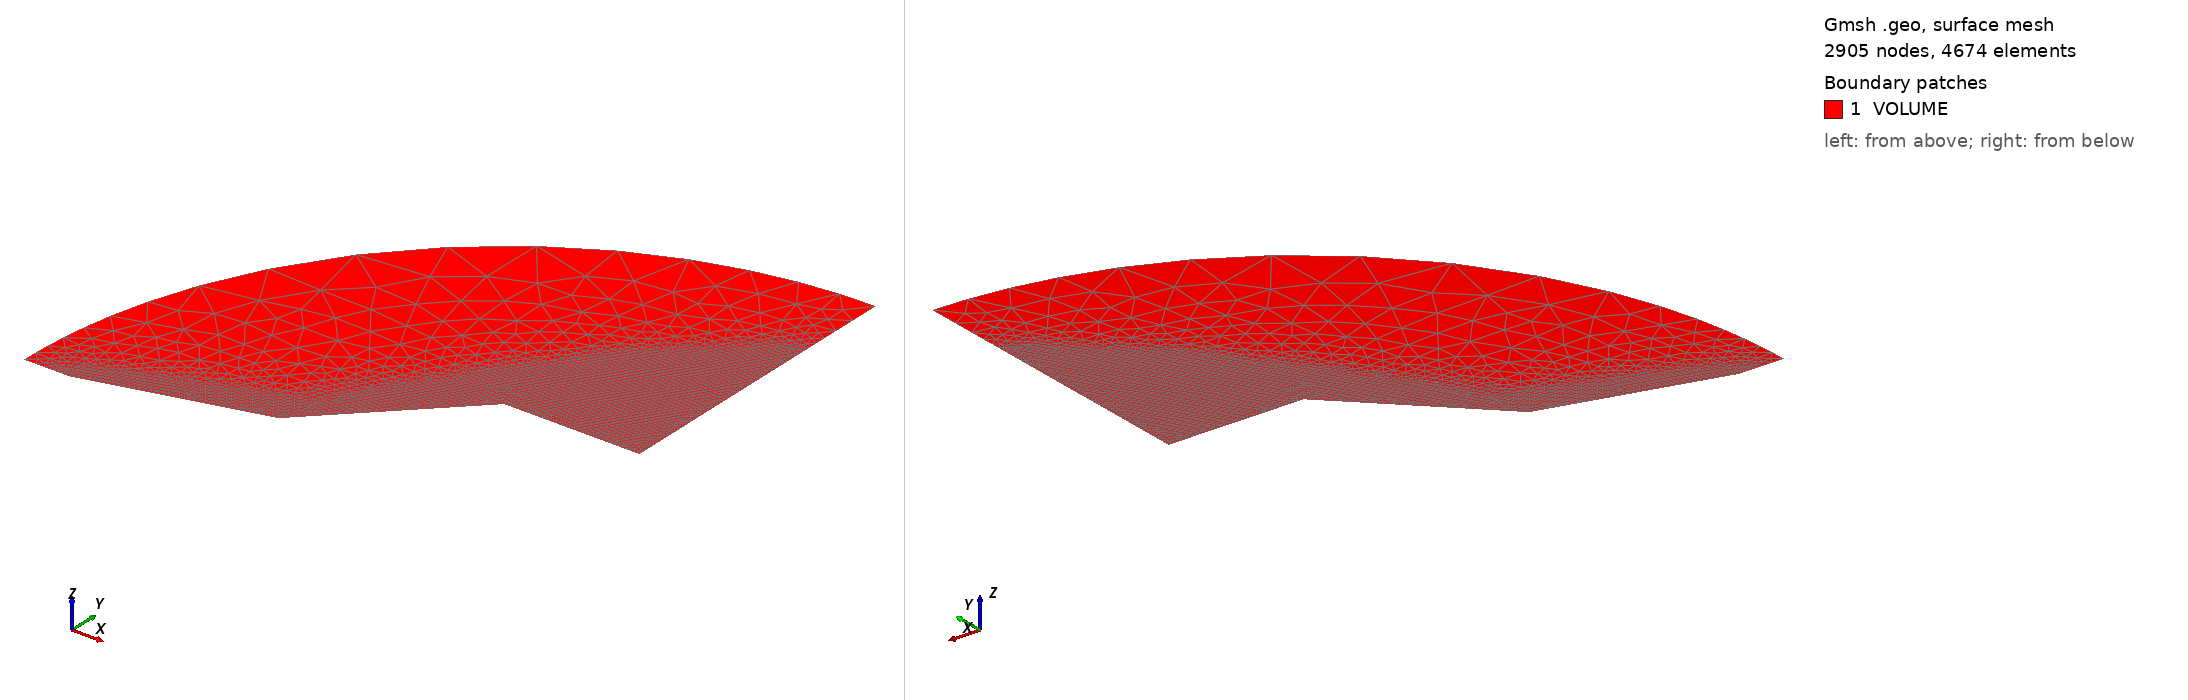

Gmsh geometry script, surface-meshed: 2905 nodes, 4674 surface elements. Boundary patches (legend numbers): 1 VOLUME. Left view from above one corner, right view from below the opposite corner. Legend entries are the model's physical surfaces. The drawing asked Gmsh for element sizes between 1% and 20% of the model's largest extent; the script's own settings can give other sizes.

=== mesh.geo (drawn) ===
// Double wedge, with manual inserted refinement in zone of interest

defl_angle1 = 15 * 3.14/180;
defl_angle2 = 45 * 3.14/180;

length1 = 0.2;
length2 = 0.2;
length3 = 0.15;

f = 1.46;
h = 0.002 / f;
H = 0.1;

X1 = -0.05;
X3 = length1 * Cos(defl_angle1);
X4 = X3 + length2 * Cos(defl_angle2);
Y2 = length1 * Sin(defl_angle1);
Y4 = Y2 + length2 * Sin(defl_angle2);

X5 = X4 + length3;

// Points
Point(1)={X1, 0, 0, H};
Point(2)={0, 0, 0, h * 2};
Point(3)={X3, Y2, 0, h * 2};
Point(4)={X4, Y4, 0, h * 2};

Point(5)={X5, Y4, 0, h * 2};
Point(6)={X5, X5 - X1, 0, H};

Point(7)={X5, 0, 0, H};



// Construction points (for mesh size)
Point(8)={0.21177, 0.0822, 0, H};
Point(10)={X5, Y4+0.075, 0, H};
Point(11)={X5, Y4+0.115, 0, H};
Point(12)={0.213, 0.083, 0, H};
Point(13)={0.2468, 0.138, 0, H};
Point(14)={0.2792, 0.177, 0, H};
Point(15)={0.31485, 0.229, 0, H};
Point(16)={0.3324, 0.249, 0, H};
Point(17)={0.3595, 0.279, 0, H};
Point(18)={0.3943, 0.32, 0, H};
Point(19)={0.42825, 0.35, 0, H};
Point(20)={0.457, 0.378, 0, H};
Point(21)={0.4845, 0.405, 0, H};

Point(22)={X4 + 0.01, Y4 + 0.01, 0, H};
Point(23)={X4 + 0.01, Y4 + 0.005, 0, H};

Point(24)={X5, Y4 + 0.035, 0, H};
Point(25)={X5, Y4 + 0.1, 0, H};
Point(26)={X5, Y4 + 0.135, 0, H};
Point(27)={X5, Y4 + 0.15, 0, H};

Point(28)={X5, Y4 + 0.0525, 0, H};
Point(29)={X5, Y4 + 0.02, 0, H};
Point(30)={X5, Y4 + 0.175, 0, H};

Point(31)={X4, Y4 + 0.02, 0, H};
Point(32)={X5, Y4 + 0.185, 0, H};

Point(33)={0.105885, 0.0411, 0, H};

// Lines
Line(1) = {1,2};
Line(2) = {2,3};
Line(3) = {3,4};
Line(4) = {4,5};
Circle(5) = {1, 7, 6};
Line(6) = {5, 6};


// Construction lines (for mesh size)
Line(7) = {2, 33};
Line(8) = {33, 8};
Line(9) = {23, 10};
Line(10) = {22, 11};
Spline(11) = {3, 12:14}; // 2° shock part 1
Spline(12) = {14:17}; // 2° shock part 2
Spline(13) = {17:21}; // 2° shock part 3

Line(14) = {23, 24};
Line(15) = {23, 25};
Line(16) = {22, 26};
Line(17) = {22, 27};

Line(18) = {23, 28};

Line(19) = {23, 29};
Line(20) = {22, 30};

Line(21) = {31, 32};

// Build surfaces
Curve Loop(11)={1,2,3,4,6,-5};
Plane Surface(1) = {11};

// Fixing mesh size
Field[1] = Distance;
Field[1].CurvesList = {3, 4, 9, 10, 14, 15, 16, 17, 18, 19, 20, 21}; // expansion
Field[1].Sampling = 100;
Field[2] = Threshold;
Field[2].InField = 1;
Field[2].SizeMin = h * 2;
Field[2].SizeMax = H;
Field[2].DistMin = 0.01;
Field[2].DistMax = 0.1;

Field[3] = Distance;
Field[3].CurvesList = {7}; // first shock first part
Field[3].Sampling = 100;
Field[4] = Threshold;
Field[4].InField = 3;
Field[4].SizeMin = h / 3.4; 
Field[4].SizeMax = H;
Field[4].DistMin = 0.0035;
Field[4].DistMax = 0.3;

Field[5] = Distance;
Field[5].CurvesList = {8}; // first shock second part
Field[5].Sampling = 100;
Field[6] = Threshold;
Field[6].InField = 5;
Field[6].SizeMin = h / 3.6;
Field[6].SizeMax = H;
Field[6].DistMin = 0.0035;
Field[6].DistMax = 0.3;


Field[7] = Distance;
Field[7].CurvesList = {11}; // second shock first part
Field[7].Sampling = 100;
Field[8] = Threshold;
Field[8].InField = 7;
Field[8].SizeMin = h / 3.6;
Field[8].SizeMax = H;
Field[8].DistMin = 0.0085;
Field[8].DistMax = 0.3;

Field[9] = Distance;
Field[9].CurvesList = {12}; // second shock second part
Field[9].Sampling = 100;
Field[10] = Threshold;
Field[10].InField = 9;
Field[10].SizeMin = h / 2.6;
Field[10].SizeMax = H;
Field[10].DistMin = 0.011;
Field[10].DistMax = 0.3;

Field[11] = Distance;
Field[11].CurvesList = {13}; // second shock third part
Field[11].Sampling = 100;
Field[12] = Threshold;
Field[12].InField = 11;
Field[12].SizeMin = h / 1.9;
Field[12].SizeMax = H;
Field[12].DistMin = 0.017;
Field[12].DistMax = 0.3;

Field[13] = Min;
Field[13].FieldsList = {2, 4, 6, 8, 10, 12};
Background Field = 13;

// Physical names
Physical Surface("VOLUME")={1};
Physical Line("Symmetry")={1};
Physical Line("Wall")={2,3, 4};
Physical Line("Outlet")={6};
Physical Line("Farfield")={5};
